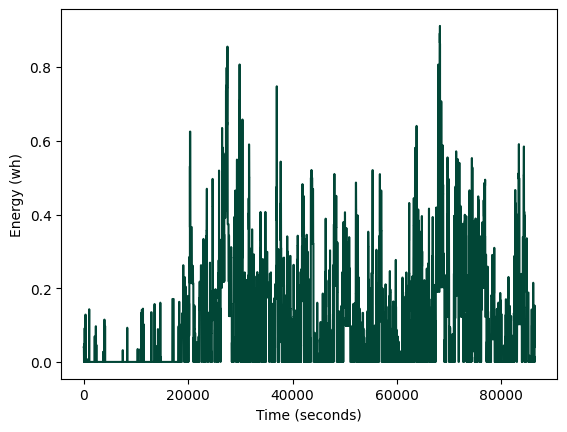

The file beside this chart, header and first rows:
, H, M, S, draws, energy
0, 0, 0, 0, 0.0002367, 0.04055
1, 0, 0, 1, 0.0002367, 0.04055
2, 0, 0, 2, 0.0002367, 0.04055
3, 0, 0, 3, 0.0002367, 0.04055
4, 0, 0, 4, 0.0002367, 0.04055
5, 0, 0, 5, 0.0002367, 0.04055
6, 0, 0, 6, 0.0002367, 0.04055
7, 0, 0, 7, 0.0002367, 0.04055
8, 0, 0, 8, 0.0002367, 0.04055
9, 0, 0, 9, 0.0002367, 0.04055
10, 0, 0, 10, 0.0002367, 0.04055
11, 0, 0, 11, 0.0002367, 0.04055
12, 0, 0, 12, 0.0002367, 0.04055
13, 0, 0, 13, 0.0002367, 0.04055
14, 0, 0, 14, 0.0002367, 0.04055
15, 0, 0, 15, 0.0002367, 0.04055
16, 0, 0, 16, 0.0002367, 0.04055
17, 0, 0, 17, 0.0002367, 0.04055
18, 0, 0, 18, 0.0, 0.0
19, 0, 0, 19, 0.0, 0.0
20, 0, 0, 20, 0.0, 0.0
21, 0, 0, 21, 0.0, 0.0
22, 0, 0, 22, 0.0, 0.0
23, 0, 0, 23, 0.0, 0.0
24, 0, 0, 24, 0.0, 0.0
25, 0, 0, 25, 0.0, 0.0
26, 0, 0, 26, 0.0, 0.0
27, 0, 0, 27, 0.0, 0.0
28, 0, 0, 28, 0.0, 0.0
29, 0, 0, 29, 0.0, 0.0
30, 0, 0, 30, 0.0, 0.0
31, 0, 0, 31, 0.0, 0.0
32, 0, 0, 32, 0.0, 0.0
33, 0, 0, 33, 0.0, 0.0
34, 0, 0, 34, 0.0, 0.0
35, 0, 0, 35, 0.0, 0.0
36, 0, 0, 36, 0.0, 0.0
37, 0, 0, 37, 0.0, 0.0
38, 0, 0, 38, 0.0, 0.0
39, 0, 0, 39, 0.0, 0.0
40, 0, 0, 40, 0.0, 0.0
41, 0, 0, 41, 0.0, 0.0
42, 0, 0, 42, 0.0, 0.0
43, 0, 0, 43, 0.0002828, 0.04845
44, 0, 0, 44, 0.0002828, 0.04845
45, 0, 0, 45, 0.0002828, 0.04845
46, 0, 0, 46, 0.0002828, 0.04845
47, 0, 0, 47, 0.0002828, 0.04845
48, 0, 0, 48, 0.0002828, 0.04845
49, 0, 0, 49, 0.0002828, 0.04845
50, 0, 0, 50, 0.0002828, 0.04845
51, 0, 0, 51, 0.0002828, 0.04845
52, 0, 0, 52, 0.0002828, 0.04845
53, 0, 0, 53, 0.0002828, 0.04845
54, 0, 0, 54, 0.0, 0.0
55, 0, 0, 55, 0.0, 0.0
56, 0, 0, 56, 0.0, 0.0
57, 0, 0, 57, 0.0, 0.0
58, 0, 0, 58, 0.0, 0.0
59, 0, 0, 59, 0.0, 0.0
... 86,340 more rows
